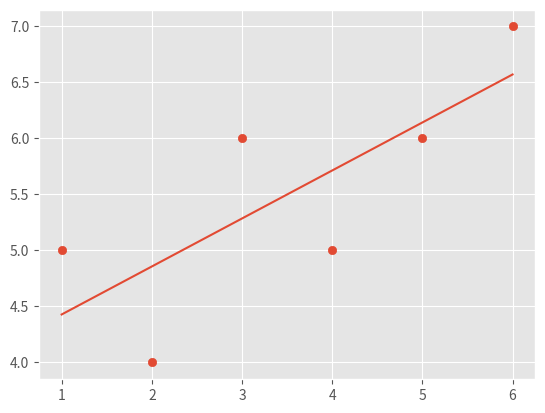

Reproduce this figure in Python.
from statistics import mean
import numpy as np
import matplotlib.pyplot as plt
from matplotlib import style

style.use('ggplot')

xs = np.array([1, 2, 3, 4, 5, 6], dtype=np.float64)
ys = np.array([5, 4, 6, 5, 6, 7], dtype=np.float64)


def best_fit_slope_intercept(x, y):
    slope = (((mean(x) * mean(y)) - mean(x * y)) /
             ((mean(x) * mean(x)) - mean(x * x)))
    intercept = mean(y) - slope * mean(x)
    return slope, intercept


m, b = best_fit_slope_intercept(xs, ys)
regression_line = [m*x+b for x in xs]
print(m, b, regression_line)

predict_x = 8
predict_y = (m*predict_x)+b
print(predict_y)

plt.scatter(xs, ys)
plt.plot(xs, regression_line)
plt.show()
